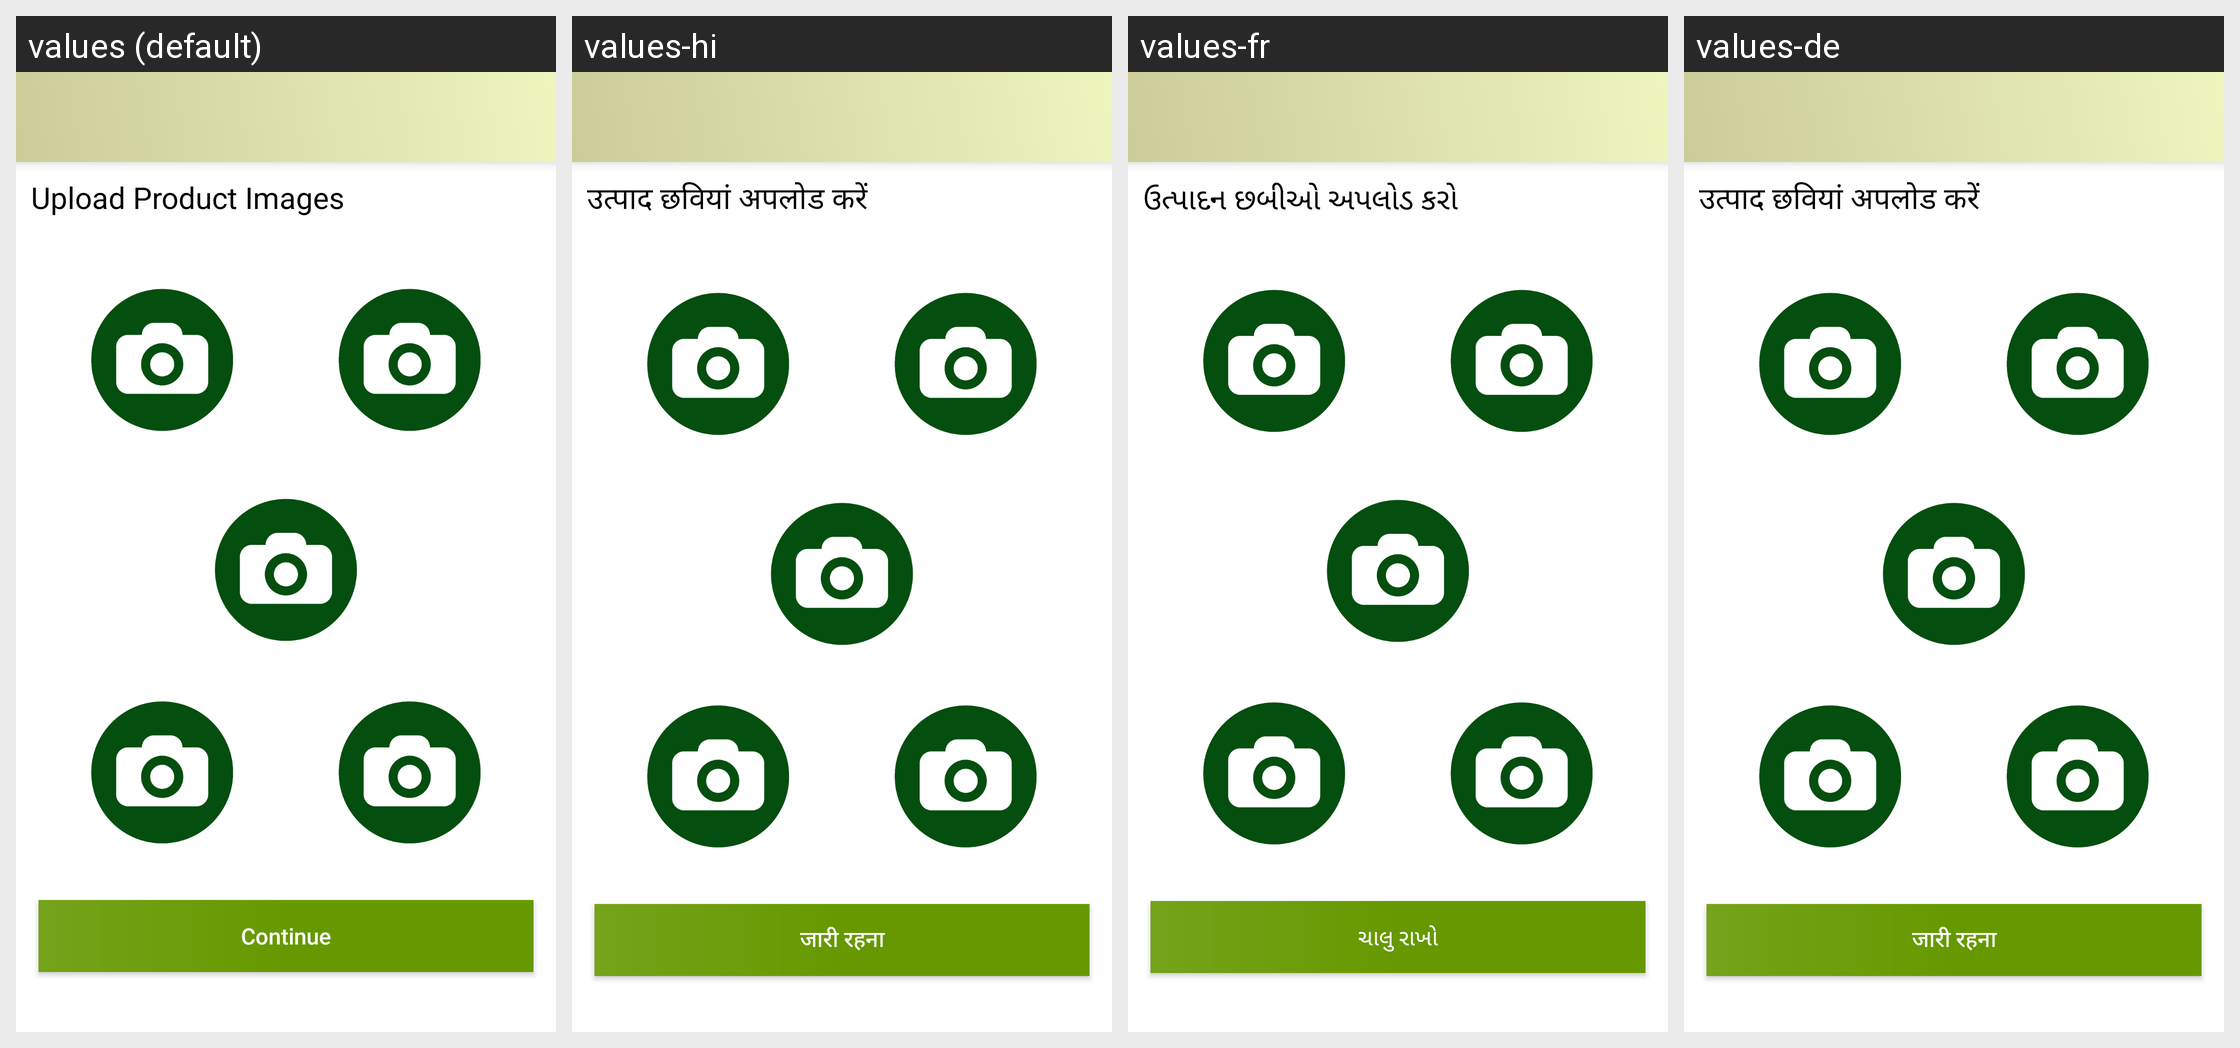

This grid shows one Android layout under several languages. Give, for every string resource on the screen, its name, the default text and each shown locale's text.
Android screen res/layout/activity_sell_form.xml rendered under 4 locales, left to right: values (default), values-hi, values-fr, values-de. Device: Nexus 5 (rendered at 1080×1920; each locale shown at half size, 540×960, under a caption strip naming it); theme AppTheme.
Strings drawn on this screen, with the default value and each locale's value (text and hints the layout hard-codes, and strings that could not be matched under every locale, appear in the picture but are not listed):

Upload_Product_Images
  values: Upload Product Images
  values-hi: उत्पाद छवियां अपलोड करें
  values-fr: ઉત્પાદન છબીઓ અપલોડ કરો
  values-de: उत्पाद छवियां अपलोड करें

Continue
  values: Continue
  values-hi: जारी रहना
  values-fr: ચાલુ રાખો
  values-de: जारी रहना
